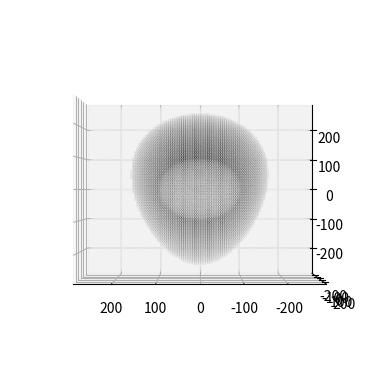

Write the Python code that produced this figure.
import numpy as np
import matplotlib.pylab as plt
import time

# Malla cúbica que contiene las condiciones iniciales del sistema, en el interior se encontrará el huevo.

# Generaré una matriz de nxnxn con los valores True y False que me van a definir los espacios: yema, albúmina, cáscara y exterior al huevo.

# Constantes de la simulación. 
								# En este caso elijo n=100
n = 100                                       			#500 es un buen número, consumo 250MB
m = 250								# m es el valor máximo y mínimo alcanzado por la matriz del espacio. En este caso 	
								# se define un espacio formado entre -25 y 25 en x,y,z. Unidades m x 10^-4 
d = np.int32(2*m/(n-1)) 					# Delta, distancia entre cada punto. d=5. Uso np.int32 para reducir procesamiento

# Constantes para la formación del huevo, en este caso el huevo es esférico. r=24mm
Rc = 240                                               		#Radio máximo de la cáscara                                      
Ra = 237 							#Radio máximo de la albúmina
Ry = 100							#Radio máximo de la yema
theta = np.radians(8)						#Este ángulo theta define la forma ovoide del huevo
g = np.tan(theta)

# Creación de 3 matrices que representan las coordenadas x,y,z para cada punto dentro de la matriz de espacio
t0 = time.time()

m1 = np.arange(-m,m+1,d,dtype=np.int32)                         # m1 es un arreglo de tamaño n que sirve de base para la construcción de las matrices x,y,z
x, y, z = np.meshgrid(m1,m1,m1, indexing='ij')                  # Creación de las matrices x,y,z. El orden de los vectores se toma de manera conveniente
      
####################################################################
# Yema - y
R_xy = (x*x)+(y*y)						#Distancia al eje z en x,y = 0
Ry_z = (Ry*Ry)-(z*z)						#Distancia a la yema para cada valor de z en x,y=0
My = R_xy<=Ry_z							#Región de la yema
####################################################################
# Albúmina - a
a_a = 242							#Constantes que definen la región de albúmina
b_a = 162

Ra_z = ((b_a+(g*z))*(b_a+(g*z)))*(1-((z*z)/(a_a*a_a)))		#Distancia a la albúmina para cada valor de z, en x,y=0
Ma = R_xy<=Ra_z							#Región interna a la superficie externa de la albúmina
####################################################################
# Cáscara - c
a_c = 245							#Constantes que definen la región cáscara
b_c = 165

Rc_z = ((b_c+(g*z))*(b_c+(g*z)))*(1-((z*z)/(a_c*a_c)))
Mc = R_xy<=Rc_z
#####################################################################
#Definición de las regiones:
Mc = Mc ^ Ma		#Región cáscara
Ma = Ma ^ My		#Región albúmina


#####################################################################
tf = time.time()
print("Tiempo: "+str(tf-t0))
print("Tamaño en MB: "+str(x.nbytes/1000000))

# Gráfica
fig = plt.figure()
ax = fig.add_subplot(111, projection='3d')
scatter = ax.scatter3D(x, y, z, c=Ma*-1, cmap='gray', s=0.0005)                 #Gráfica de la cáscara
ax.view_init(0, 90)
plt.show()

##Prueba Git

# Implementación del método de diferencias finitas para la ecuación de difusión de calor, usando una función

# Implementar la variación de la generación de calor en la yema

# Implementar el cambio de volumen de los componentes del huevo.

